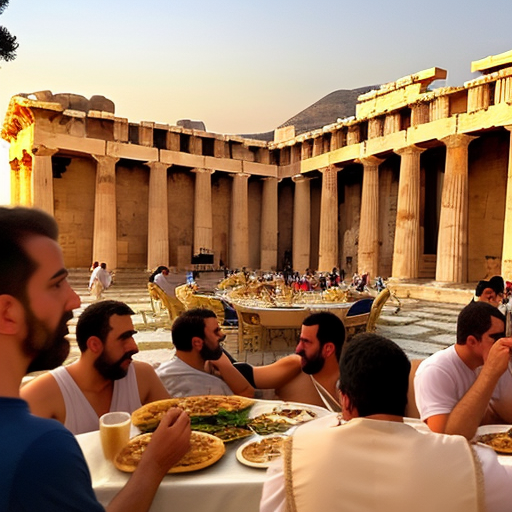
Generation parameters embedded in this image by AUTOMATIC1111 Stable Diffusion web UI or a fork of it (Forge, ...) (PNG 'parameters' text chunk):
Dozens of Athenian men dressed in ancient Athenian attire feasted and drank for free in the courtyard of the ancient Greek palace.
Steps: 25, Sampler: Euler a, CFG scale: 11, Seed: 466890178, Size: 512x512, Model hash: fc2511737a, Model: chilloutmix_NiPrunedFp32Fix